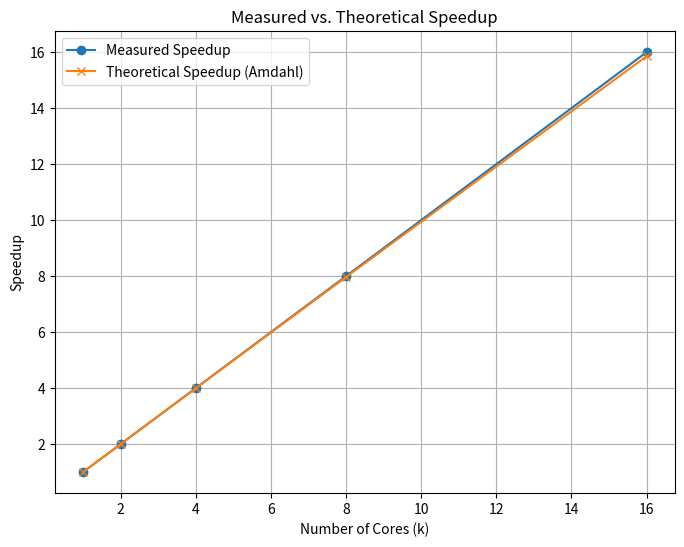

This chart was generated by the following Python code:
# -*- coding: utf-8 -*-
"""problem-2-b.ipynb

Automatically generated by Colaboratory.

Original file is located at
    https://colab.research.google.com/<link-removed>
"""

import matplotlib.pyplot as plt
import numpy as np

# Measured execution time for serial execution (1 core)
serial_time = 0.0008859634399414062

# Proportion of the program that is sequential
sequential_proportion = 0.9994  # 99.94%

# Calculate the theoretical speedup using Amdahl's law
def theoretical_speedup(P, k):
    return 1 / ((1 - P) + P / k)

# Number of cores (k)
cores = [1, 2, 4, 8, 16]

# Calculate the measured speedup
measured_speedup = [serial_time / (serial_time / core) for core in cores]

# Calculate the theoretical speedup based on Amdahl's law
theoretical_speedup_values = [theoretical_speedup(sequential_proportion, core) for core in cores]

# Create a plot
plt.figure(figsize=(8, 6))
plt.plot(cores, measured_speedup, marker='o', label='Measured Speedup')
plt.plot(cores, theoretical_speedup_values, marker='x', label='Theoretical Speedup (Amdahl)')
plt.xlabel('Number of Cores (k)')
plt.ylabel('Speedup')
plt.title('Measured vs. Theoretical Speedup')
plt.legend()
plt.grid(True)

# Show the plot
plt.show()